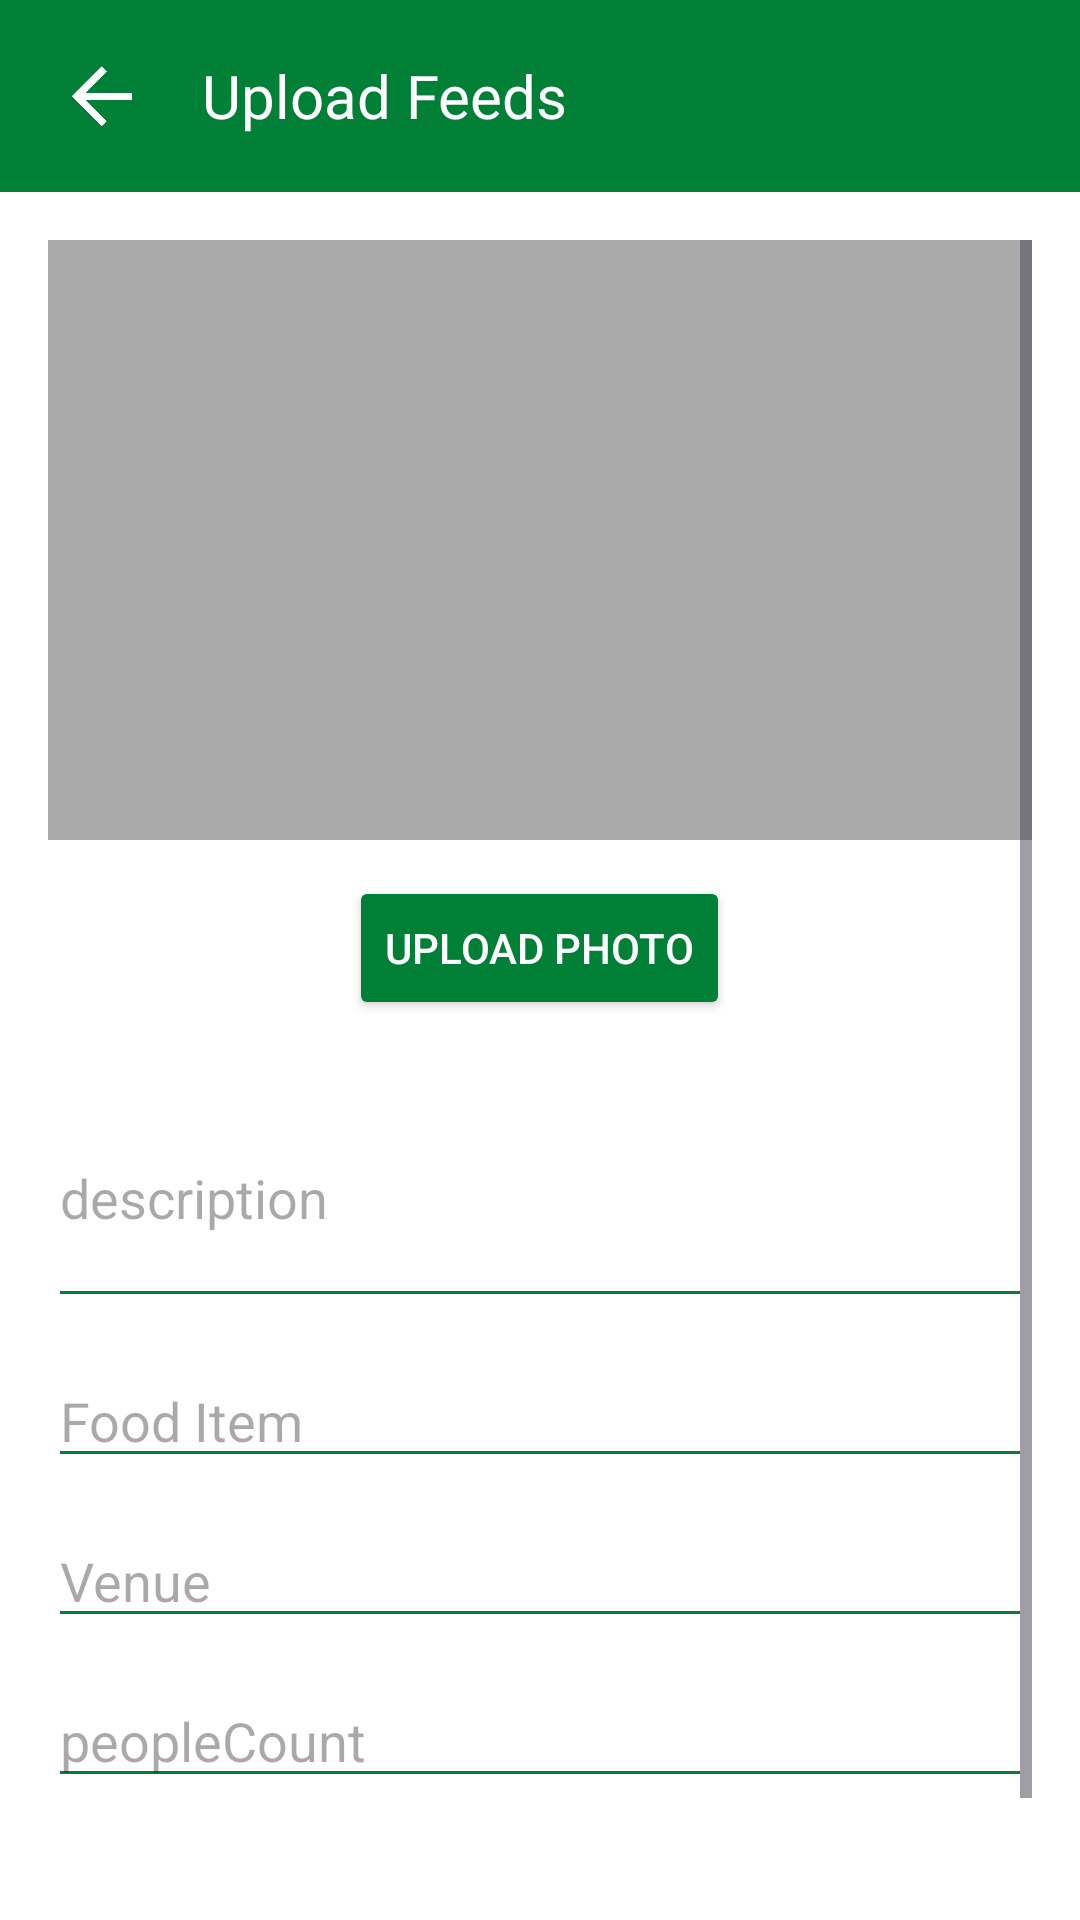

Here is an Android app screen rendered from its layout file. Give the layout XML and the strings, colors and styles it references.
<!-- AndroidManifest.xml: application theme Theme.GiveGrub2 -->
<!-- res/layout/activity_feed_add.xml -->
<?xml version="1.0" encoding="utf-8"?>
<RelativeLayout xmlns:android="http://schemas.android.com/apk/res/android"
    xmlns:app="http://schemas.android.com/apk/res-auto"
    xmlns:tools="http://schemas.android.com/tools"
    android:id="@+id/main"
    android:layout_width="match_parent"
    android:layout_height="match_parent"
    tools:context=".feed.addFeed.FeedAddActivity">

    
    <androidx.appcompat.widget.Toolbar
        android:id="@+id/toolbar"
        android:layout_width="match_parent"
        android:layout_height="?attr/actionBarSize"
        android:background="@color/primary_the_darkest_color"
        android:elevation="4dp"
        android:theme="@style/ThemeOverlay.AppCompat.Dark.ActionBar">

        <RelativeLayout
            android:layout_width="match_parent"
            android:layout_height="match_parent"
            android:gravity="center_vertical">

            <ImageButton
                android:id="@+id/backBtn"
                android:layout_width="36dp"
                android:layout_height="36dp"
                android:layout_alignParentStart="true"
                android:layout_centerVertical="true"
                android:padding="3dp"
                android:background="?attr/selectableItemBackgroundBorderless"
                android:contentDescription="@string/back_button"
                android:src="@drawable/back"
                android:scaleType="centerInside"/>

            
            <TextView
                android:id="@+id/toolbar_title"
                android:layout_width="wrap_content"
                android:layout_height="match_parent"
                android:layout_toEndOf="@id/backBtn"
                android:layout_marginStart="15dp"
                android:gravity="center"
                android:text="@string/upload_feeds"
                android:textColor="@android:color/white"
                android:textSize="20sp"/>

        </RelativeLayout>

    </androidx.appcompat.widget.Toolbar>

    
    <ScrollView
        android:layout_below="@id/toolbar"
        android:layout_width="match_parent"
        android:layout_height="match_parent"
        android:padding="16dp">

        <LinearLayout
            android:layout_width="match_parent"
            android:layout_height="wrap_content"
            android:orientation="vertical">

            
            <ImageView
                android:id="@+id/photoPreview"
                android:layout_width="match_parent"
                android:layout_height="200dp"
                android:layout_marginBottom="12dp"
                android:scaleType="centerCrop"
                android:background="@android:color/darker_gray"
                android:contentDescription="@string/photopreview"/>

            
            <Button
                android:id="@+id/uploadPhotoButton"
                android:layout_width="wrap_content"
                android:layout_height="wrap_content"
                android:layout_gravity="center"
                android:text="@string/upload_photo"
                android:backgroundTint="@color/primary_the_darkest_color"
                android:textColor="@android:color/white"/>

            
            <EditText
                android:id="@+id/descriptionEditText"
                android:layout_width="match_parent"
                android:layout_height="wrap_content"
                android:hint="@string/description"
                android:layout_marginTop="16dp"
                android:backgroundTint="@color/primary_the_darkest_color"
                android:inputType="textMultiLine"
                android:textColor="@color/black"
                android:minLines="3"/>

            
            <EditText
                android:id="@+id/foodItemEditText"
                android:layout_width="match_parent"
                android:layout_height="wrap_content"
                android:hint="@string/food_item"
                android:layout_marginTop="12dp"
                android:textColor="@color/black"
                android:backgroundTint="@color/primary_the_darkest_color"
                android:inputType="text"/>

            
            <EditText
                android:id="@+id/venueEditText"
                android:layout_width="match_parent"
                android:layout_height="wrap_content"
                android:hint="@string/venue"
                android:layout_marginTop="12dp"
                android:textColor="@color/black"
                android:backgroundTint="@color/primary_the_darkest_color"
                android:inputType="text"/>

            
            <EditText
                android:id="@+id/peopleCountEditText"
                android:layout_width="match_parent"
                android:layout_height="wrap_content"
                android:hint="@string/peoplecount"
                android:layout_marginTop="12dp"
                android:textColor="@color/black"
                android:backgroundTint="@color/primary_the_darkest_color"
                android:inputType="text"/>

            
            <Button
                android:id="@+id/submitButton"
                android:layout_width="match_parent"
                android:layout_height="wrap_content"
                android:text="@string/submit"
                android:layout_marginTop="20dp"
                android:backgroundTint="@color/primary_the_darkest_color"
                android:textColor="@android:color/white"/>
        </LinearLayout>
    </ScrollView>
    <ProgressBar
        android:id="@+id/progressBar"
        android:layout_width="wrap_content"
        android:layout_height="wrap_content"
        android:layout_centerInParent="true"
        android:visibility="gone"
        android:indeterminate="true"
        android:indeterminateTint="@color/primary_the_darkest_color"/>
</RelativeLayout>
<!-- resources referenced by this layout -->
<resources>
  <color name="black">#FF000000</color>
  <color name="primary_the_darkest_color">#008037</color>
  <!-- drawable back: png bitmap (drawable, 18017 bytes) -->
  <string name="back_button">back button</string>
  <string name="description">description</string>
  <string name="food_item">Food Item</string>
  <string name="peoplecount">peopleCount</string>
  <string name="photopreview">photoPreview</string>
  <string name="submit">Submit</string>
  <string name="upload_feeds">Upload Feeds</string>
  <string name="upload_photo">Upload Photo</string>
  <string name="venue">Venue</string>
  <style name="Theme.GiveGrub2" parent="Base.Theme.GiveGrub2" />
  <style name="Base.Theme.GiveGrub2" parent="Theme.Material3.DayNight.NoActionBar">
          
          
  
          
          <item name="colorPrimary">@color/primary_the_darkest_color</item>
          <item name="colorPrimaryVariant">@color/primary_the_darkest_color</item>
          <item name="colorOnPrimary">@color/black</item>
  
          
          <item name="colorSecondary">@color/primary_the_darkest_color</item>
          <item name="colorSecondaryVariant">@color/primary_the_darkest_color</item>
          <item name="colorOnSecondary">@color/black</item>
  
          
          <item name="android:statusBarColor">@color/primary_the_darkest_color</item>
  
          
          <item name="android:windowBackground">@color/white</item>
  
      </style>
  <color name="white">#FFFFFFFF</color>
</resources>
